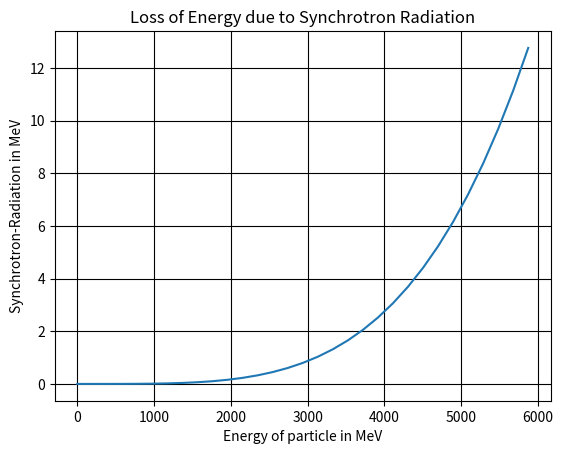

Write Python code to recreate this figure.

import numpy as np
import matplotlib.pyplot as plt
T = np.arange(0.0, 3.1, 0.1)
#gamma=((T*1000)/mo)+1
#delta_E=88.5*T^4 / rho
rho=561.6
mo=0.511
X=[]
Y=[]
for x in T:
    gamma=((x*1000)/mo)+1
    delta_E=88.5*x**4 / rho
    X.append(gamma)
    Y.append(delta_E)


plt.xlabel("Energy of particle in MeV")
plt.ylabel("Synchrotron-Radiation in MeV")
plt.title("Loss of Energy due to Synchrotron Radiation")
plt.grid(color='k')
plt.plot(X,Y)

plt.savefig('synchrotron-radiation.png')
plt.show()